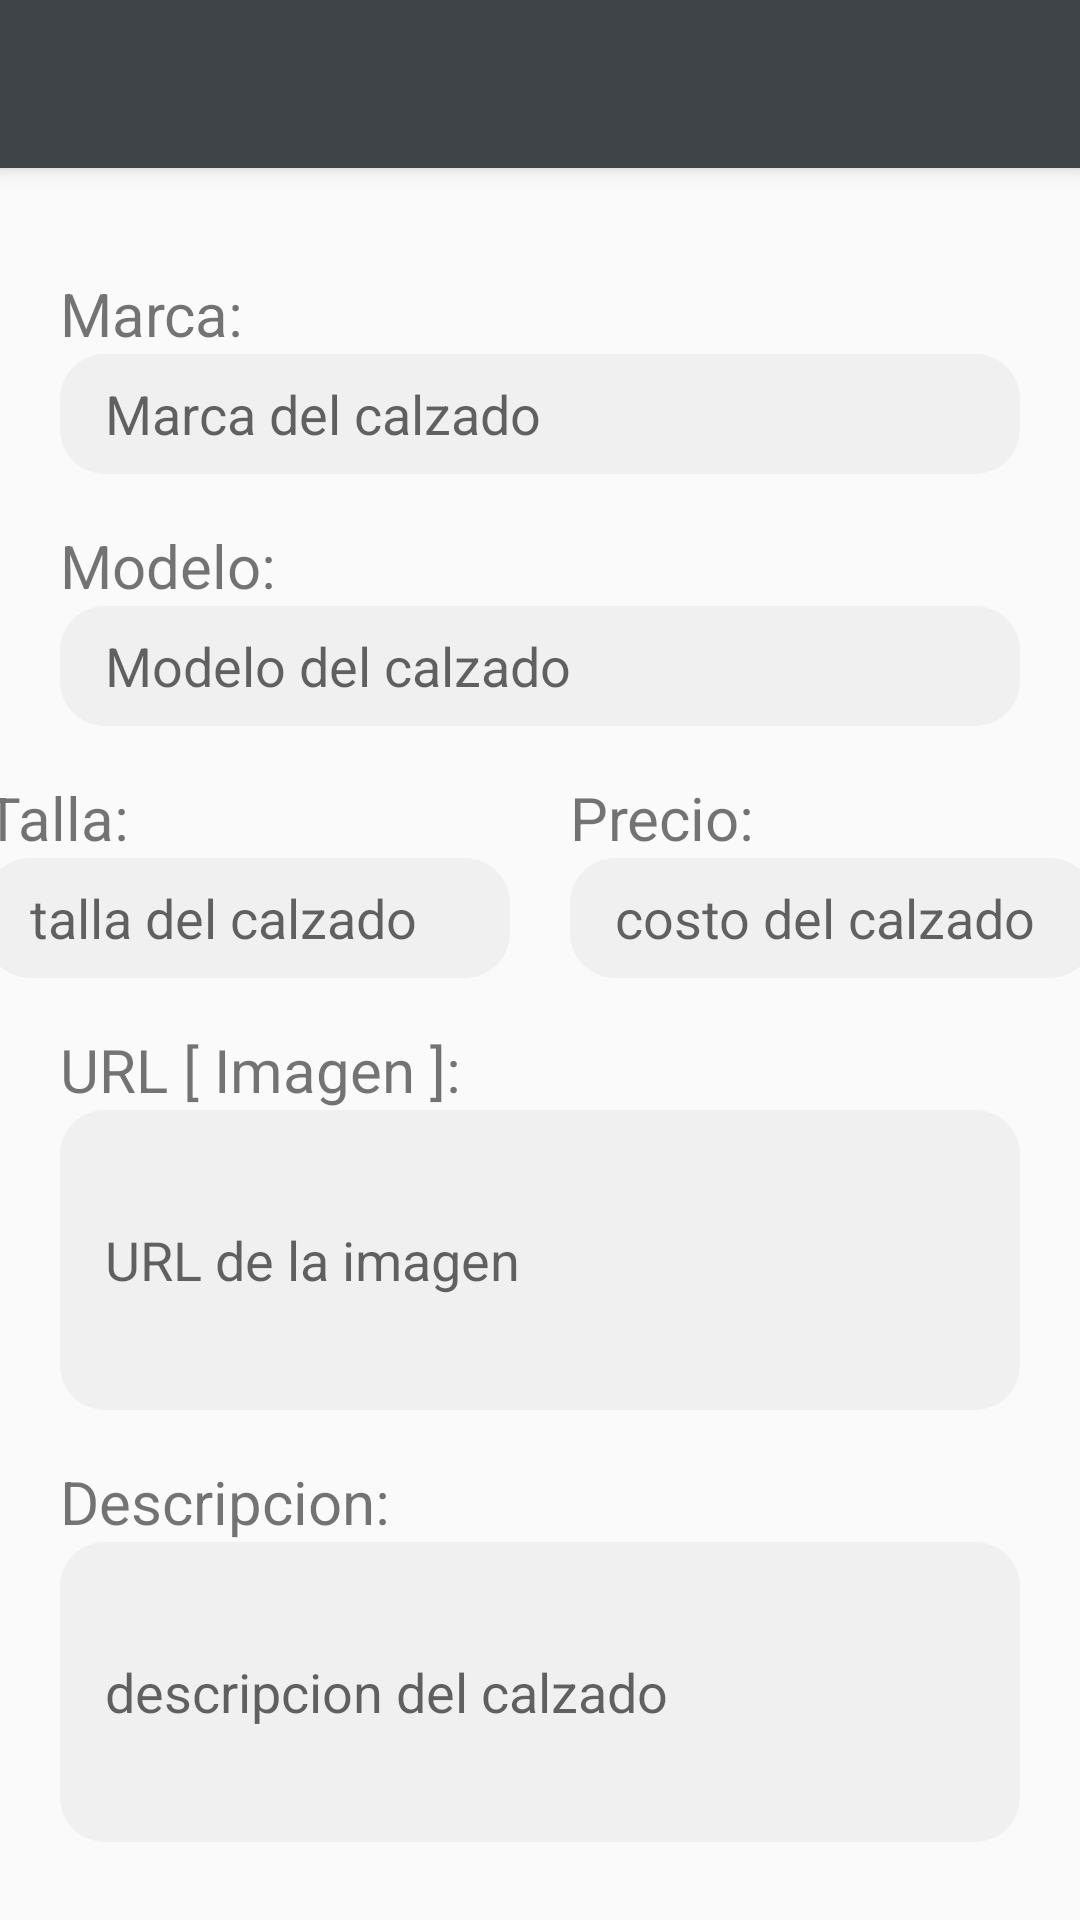

The Android layout XML behind this screen, and the referenced resources:
<!-- AndroidManifest.xml: application theme Theme.ShoesForMen -->
<!-- res/layout/activity_add.xml -->
<?xml version="1.0" encoding="utf-8"?>
<androidx.coordinatorlayout.widget.CoordinatorLayout xmlns:android="http://schemas.android.com/apk/res/android"
    xmlns:app="http://schemas.android.com/apk/res-auto"
    xmlns:tools="http://schemas.android.com/tools"
    android:layout_width="match_parent"
    android:layout_height="match_parent"
    android:fitsSystemWindows="true"
    tools:context=".AddActivity">

    <include layout="@layout/action_bar_toolbar"/>

    <LinearLayout
        android:layout_width="match_parent"
        android:layout_height="match_parent"
        android:orientation="vertical"
        app:layout_behavior="com.google.android.material.appbar.AppBarLayout$ScrollingViewBehavior">

        <LinearLayout
            android:layout_width="match_parent"
            android:layout_height="wrap_content"
            android:orientation="vertical"
            android:paddingTop="35dp"
            android:paddingLeft="20dp"
            android:paddingRight="20dp">

            <TextView
                android:layout_width="match_parent"
                android:layout_height="wrap_content"
                android:text="Marca: "
                android:textSize="20dp"
                />
            <EditText
                android:id="@+id/txt_add_marca"
                android:layout_width="match_parent"
                android:layout_height="40dp"
                android:hint="Marca del calzado"
                android:backgroundTint="@color/calzado_claro2"
                android:background="@drawable/rounded_button"
                android:paddingLeft="15dp"/>

        </LinearLayout>


        <LinearLayout
            android:layout_width="match_parent"
            android:layout_height="wrap_content"
            android:orientation="vertical"
            android:paddingTop="17dp"
            android:paddingLeft="20dp"
            android:paddingRight="20dp">

            <TextView
                android:layout_width="match_parent"
                android:layout_height="wrap_content"
                android:text="Modelo: "
                android:textSize="20dp"
                />
            <EditText
                android:id="@+id/txt_add_modelo"
                android:layout_width="match_parent"
                android:layout_height="40dp"
                android:hint="Modelo del calzado"
                android:backgroundTint="@color/calzado_claro2"
                android:background="@drawable/rounded_button"
                android:paddingLeft="15dp"/>

        </LinearLayout>

        <LinearLayout
            android:layout_width="match_parent"
            android:layout_height="wrap_content"
            android:orientation="horizontal"
            android:gravity="center_horizontal">

            <LinearLayout
                android:layout_width="205dp"
                android:layout_height="wrap_content"
                android:orientation="vertical"
                android:paddingTop="17dp"
                android:paddingLeft="20dp"
                android:paddingRight="10dp">

                <TextView
                    android:layout_width="match_parent"
                    android:layout_height="wrap_content"
                    android:text="Talla: "
                    android:textSize="20dp"
                    />
                <EditText
                    android:id="@+id/txt_add_talla"
                    android:layout_width="match_parent"
                    android:layout_height="40dp"
                    android:hint="talla del calzado"
                    android:backgroundTint="@color/calzado_claro2"
                    android:background="@drawable/rounded_button"
                    android:paddingLeft="15dp"
                    android:paddingRight="15dp"/>

            </LinearLayout>

            <LinearLayout
                android:layout_width="205dp"
                android:layout_height="wrap_content"
                android:orientation="vertical"
                android:paddingTop="17dp"
                android:paddingLeft="10dp"
                android:paddingRight="20dp">

                <TextView
                    android:layout_width="match_parent"
                    android:layout_height="wrap_content"
                    android:text="Precio: "
                    android:textSize="20dp"
                    />
                <EditText
                    android:id="@+id/txt_add_precio"
                    android:layout_width="match_parent"
                    android:layout_height="40dp"
                    android:hint="costo del calzado"
                    android:backgroundTint="@color/calzado_claro2"
                    android:background="@drawable/rounded_button"
                    android:paddingLeft="15dp"
                    android:paddingRight="15dp"/>

            </LinearLayout>


        </LinearLayout>

        <LinearLayout
            android:layout_width="match_parent"
            android:layout_height="wrap_content"
            android:orientation="vertical"
            android:paddingTop="17dp"
            android:paddingLeft="20dp"
            android:paddingRight="20dp">

            <TextView
                android:layout_width="match_parent"
                android:layout_height="wrap_content"
                android:text="URL [ Imagen ]: "
                android:textSize="20dp"
                />
            <EditText
                android:id="@+id/txt_add_url"
                android:layout_width="match_parent"
                android:layout_height="100dp"
                android:hint="URL de la imagen"
                android:backgroundTint="@color/calzado_claro2"
                android:background="@drawable/rounded_button"
                android:paddingLeft="15dp"/>

        </LinearLayout>

        <LinearLayout
            android:layout_width="match_parent"
            android:layout_height="wrap_content"
            android:orientation="vertical"
            android:paddingTop="17dp"
            android:paddingLeft="20dp"
            android:paddingRight="20dp">

            <TextView
                android:layout_width="match_parent"
                android:layout_height="wrap_content"
                android:text="Descripcion: "
                android:textSize="20dp"
                />
            <EditText
                android:id="@+id/txt_add_descripcion"
                android:layout_width="match_parent"
                android:layout_height="100dp"
                android:hint="descripcion del calzado"
                android:backgroundTint="@color/calzado_claro2"
                android:background="@drawable/rounded_button"
                android:paddingLeft="15dp"/>

        </LinearLayout>

        <Button
            android:id="@+id/btnRegister"
            android:layout_marginTop="60dp"
            android:layout_marginLeft="60dp"
            android:layout_marginRight="60dp"
            android:layout_width="match_parent"
            android:layout_height="wrap_content"
            android:text="Agregar"
            android:background="@drawable/rounded_button"
            android:backgroundTint="@color/calzado_oscuro"
            android:textColor="@android:color/white"/>
    </LinearLayout>


</androidx.coordinatorlayout.widget.CoordinatorLayout>
<!-- res/layout/action_bar_toolbar.xml (included above) -->
<?xml version="1.0" encoding="utf-8"?>
<com.google.android.material.appbar.AppBarLayout
    xmlns:android="http://schemas.android.com/apk/res/android"
    android:layout_width="match_parent"
    android:layout_height="wrap_content">

    <androidx.appcompat.widget.Toolbar
        android:id="@+id/toolbar"
        android:layout_width="match_parent"
        android:layout_height="wrap_content"
        android:theme="@style/ToolbarTheme"
        />

</com.google.android.material.appbar.AppBarLayout>
<!-- resources referenced by this layout -->
<resources>
  <color name="calzado_claro2">#F0F0F0</color>
  
  
  
      40,79,83
  <color name="calzado_oscuro">#3F4449</color>
  <!-- drawable rounded_button (drawable) -->
  <?xml version="1.0" encoding="utf-8"?>
  <shape xmlns:android="http://schemas.android.com/apk/res/android"
  
      android:shape="rectangle"
      android:padding="10dp"
      >
      <corners android:radius="15dp"/>
  </shape>
  <style name="ToolbarTheme" parent="Theme.AppCompat.Light.NoActionBar"> 
          
          <item name="colorControlNormal">@android:color/white</item>
          <item name="titleTextColor">@android:color/white</item>
  
      </style>
  <style name="Theme.ShoesForMen" parent="Theme.AppCompat.Light.NoActionBar">
          
          <item name="colorPrimary">@color/calzado_oscuro</item>
          <item name="colorPrimaryVariant">@color/calzado_oscuro</item>
          <item name="colorOnPrimary">@color/white</item>
          <item name="colorAccent">@color/calzado_verde</item>
          
          <item name="colorSecondary">@color/teal_200</item>
          <item name="colorSecondaryVariant">@color/teal_700</item>
          <item name="colorOnSecondary">@color/black</item>
          
          <item name="android:statusBarColor" tools:targetApi="l">?attr/colorPrimaryVariant</item>
          
      </style>
  <color name="white">#FFFFFFFF</color>
  <color name="calzado_verde">#284F53</color>
  <color name="teal_200">#FF03DAC5</color>
  <color name="teal_700">#FF018786</color>
  <color name="black">#FF000000</color>
</resources>
